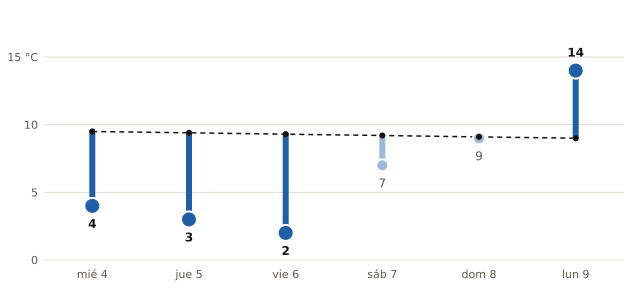

The data file committed next to this chart (first rows):
fecha, mínima_prevista_C, mínima_normal_1991_2020_C
2026-11-04, 4, 9.5
2026-11-05, 3, 9.4
2026-11-06, 2, 9.3
2026-11-07, 7, 9.2
2026-11-08, 9, 9.1
2026-11-09, 14, 9.0
